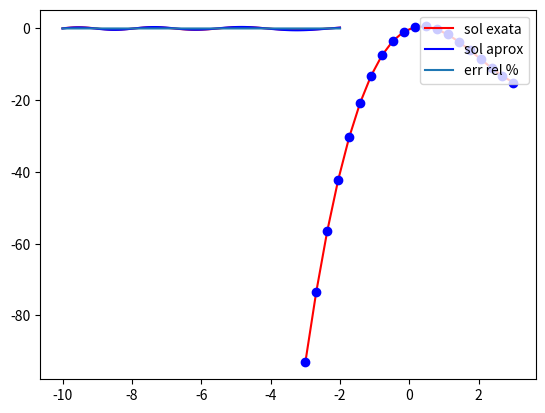

Recreate this plot in Python. (Note: this script raises an exception after producing the figure.)
#!/usr/bin/env python
# coding: utf-8

# # Erros numéricos e seus efeitos

# ## Motivação

# **Exemplo**: Avaliar o polinômio $P(x) = x^3 - 6x^2 + 4x - 0.1$
# no ponto $x=5.24$ e comparar com o resultado exato.
# 
# Vamos fazer o seguinte:
# 
# 1. Com uma calculadora, computar o valor de $P(5.24)$ e assuma que este é seu valor exato.
# 
# 2. Calcular $P(5.24)$ usando arredondamento com dois dígitos de precisão.
# 
# **Passo 1**
# 
# Faça as suas contas! Suponhamos que seja -0.007776.
# 
# **Passo 2**
# 
# Vamos "imitar" as contas feitas na mão... 

# In[2]:


# parcelas 

p1 = 5.24**3
print('p1: {0:.20g}'.format(p1)) # 20 dígitos significativos
print('p1 (com arredondamento): {0:.2f}'.format(p1)) 

print('\n')

p2 = - 6*5.24**2
print('p2: {0:.20g}'.format(p2))
print('p2 (com arredondamento): {0:.2f}'.format(p2))

print('\n')

p3 = 4*5.24
print('p3: {0:.20g}'.format(p3))
print('p3 (com arredondamento): {0:.2f}'.format(p3))

print('\n')

p4 = - 0.1
print('p4: {0:.20g}'.format(p4))
print('p4 (com arredondamento): {0:.2f}'.format(p4))

print('\n')

Px = p1 + p2 + p3 + p4
print('Px: {0:.20g}'.format(Px))
print('Px: (com arredondamento): {0:.2f}'.format(Px))


# **Conclusão:** o cálculo com dois dígitos afeta o resultado drasticamente!

# Agora, vamos comparar o resultado de se avaliar $P(5.24)$ com as duas formas do polinômio e 16 dígitos de precisão:

# In[4]:


# ponto de análise
x = 5.24

# P1(x) 
P1x = x**3 - 6*x**2 + 4*x - 0.1 
print('{0:.16f}'.format(P1x))

# P2(x) 
P2x = x*(x*(x - 6) + 4) - 0.1 # forma estruturada (forma de Hörner)
print('{0:.16f}'.format(P2x))


# O que temos acima? Dois valores levemente distintos. Se computarmos os erros absoluto e relativo entre esses valores e nosso valor supostamente assumido como exato, teríamos: 
# 
# **Erros absolutos**

# In[4]:


x_exato = -0.007776
EA1 = abs(P1x - x_exato)
print(EA1)

EA2 = abs(P2x - x_exato)
print(EA2)


# Claro que $EA_1 > EA_2$. Entretanto, podemos verificar pelo seguinte teste lógico:

# In[5]:


# teste é verdadeiro
EA1 > EA2


# **Erros relativos**
# 
# Os erros relativos também podem ser computados como:

# In[6]:


ER1 = EA1/abs(x_exato)
print(ER1)

ER2 = EA2/abs(x_exato)
print(ER2)


# **Gráfico de $P(x)$**

# In[7]:


import numpy as np
import matplotlib.pyplot as plt

# eixo x com 20 pontos
x = np.linspace(-3,3,num=20,endpoint=True)

# plotagem de P1(x) e P2(x)
P1x = lambda x: x**3 - 6*x**2 + 4*x - 0.1
P2x = lambda x: x*(x*(x - 6) + 4) - 0.1
plt.plot(x,P1x(x),'r',x,P2x(x),'bo');


# ### Função de Airy
# 
# A função de Airy é solução da equação de Schrödinger da mecânica quântica. Muda o comportamento de oscilatório para exponencial.
# 
# Abaixo, vamos criar uma função aproximada (perturbada) para a função de Airy (assumindo-a como uma aproximação daquela que é exata) e outra para calcular diretamente o erro relativo para valores dessas funções.
# 

# In[8]:


from scipy import special
import matplotlib.pyplot as plt 

# eixo x 
x = np.linspace(-10, -2, 100)

# funções de Airy e derivadas (solução exata)
ai, aip, bi, bip = special.airy(x)

# função de Airy (fazendo papel de solução aproximada)
ai2 = 1.1*ai + 0.05*np.cos(x) 


# Podemos usar o conceito de _função anônima_ para calcular diretamente o **erro relativo percentual** para cada ponto $x$:
# 
# $$ER_p(x) = \frac{\mid \ f_{aprox}(x) - f_{ex}(x) \ \mid}{\mid \ f_{ex}(x) \ \mid},$$
# 
# onde $f_{aprox}(x)$ é o valor da função aproximada (de Airy) e 
# onde $f_{ex}(x)$ é o valor da função exata (de Airy).

# In[9]:


# define função anônima para erro relativo
r = lambda fex,faprox: (np.abs(fex-faprox)/np.abs(fex))/100

# calcula erro relativo para função de Airy e sua aproximação
rel = r(ai,ai2)


# A seguir, mostramos a plotagem das funções exatas e aproximadas, bem como do erro relativo pontual.

# In[10]:


# plotagens 
plt.plot(x, ai, 'r', label='sol exata')
plt.plot(x, ai2, 'b', label='sol aprox')
plt.grid()
plt.legend(loc='upper right')
plt.show()

plt.plot(x,rel,'-', label='err rel %')
plt.grid()
plt.legend(loc='upper right');


# ## Erro de cancelamento
# 
# Ocorre quando números de grandezas próximas são subtraídos. No exemplo, a seguir, induzimos uma divisão por zero usando o valor do épsilon de máquina $\epsilon_m$ ao fazer 
# 
# $$\dfrac{1}{(1 + 0.25\epsilon_m) - 1}$$
# 
# Isto ocorre porque o denominador sofre um _cancelamento subtrativo_, quando, para a matemática precisa, deveria valer $0.25\epsilon_m$.

# ## Propagação de erros
# 
# Vamos comparar duas situações. Calcular 
# 
# $$e^{-v} = \sum_{i=0}^{\infty} (-1)^i \frac{v^i}{i!}$$
# 
# e comparar com a identidade $$e^{-v} = \dfrac{1}{e^v}.$$

# In[11]:


# somatória (primeiros 20 termos)
v = 5.25
s = 0
for i in range(20):    
    print('{0:5g}'.format(s))    
    s += ((-1)**i*v**i)/np.math.factorial(i)

print('\ncaso 1: {0:5g}'.format(s))    

print('caso 2: {0:5g}'.format(1/np.exp(v)))


# ## Exemplos
# 
# ### Erro relativo percentual
# 
# Dois estudantes medem a altura h da sala de aula com dois instrumentos de medida diferentes e encontram, respectivamente $h_1 = 2.965 \pm 0.001 \, m$ e $h_2 = 2.964 \pm 0.002\, m$. Qual o erro relativo percentual cometido por cada um? 
# 
# #### Solução 
# 
# O valor exato $h$ não é conhecido. O primeiro estudante tem um instrumento cujo erro máximo cometido é $EA_1 = 0.001 \, m$; o segundo, $EA_2 = 0.002 \, m$. Notemos que pelas expressões $EA_1 = | h - h_1 |$ e $EA_2 = | h - h_2 |$, os erros absolutos não são diretamente computáveis. Logo, temos que usar limitantes de erro. 
# 
# Assim, os erros relativos são computados com base nos limitantes e nos valores medidos (aproximados). Portanto,  
# 
# $$ER_1 = (EA_1/2.965) \times 100\% = (0.001/2.965) \times 100\% = 0.0337\%$$
# 
# $$ER_2 = (EA_2/2.964) \times 100\% = (0.002/2.964) \times 100\% = 0.0675\%$$

# ### Erro máximo
# 
# Uma sala de formato retangular foi medida e foram obtidos 8 m e 12 m como sendo sua largura e seu comprimento, respectivamente. Sabendo que o erro cometido em cada uma dessas medições foi de no máximo 2 cm, determine o erro máximo cometido no cálculo de sua área. 
# 
# #### Solução
# 
# Sejam:
# 
# - $a'$: largura aproximada (obtida pela medição)
# - $b'$: comprimento aproximado (obtido pela medição) 
# - $a$:  largura exata da sala; 
# - $b$:  comprimento exato da sala
# - $A'$: área aproximada da sala; 
# - $A$:  área exata 
# 
# São dados $a' = 8m$ e $b' = 12 \, m$. Portanto, $A' = a'b' = 8.12 = 96 \, m^2$. 
# 
# Por hipótese, $EA_a = |a-a'| \leq 2 \, cm$ e $EA_b = |b−b'| \leq 2 \, cm$. 
# 
# Ou seja, $|a−8| \leq 0.02 \, m$ e $|b−12| \leq 0.02 \, m$, que equivalem a 
# $$−0.02 \leq a−8 \leq 0.02 \Rightarrow$$ 
# $$8−0.02 \leq a \leq 8+0.02 \Rightarrow$$
# $$7.98 \leq a \leq 8.02 \quad(i)$$
# $$\text{e}$$
# $$−0.02 \leq b−12 \leq 0.02 \Rightarrow$$
# $$12−0.02 \leq b \leq 12+0.02 \Rightarrow$$
# $$11.98 \leq b \leq 12.02 \quad (ii).$$ 
# 
# Multiplicando (i) e (ii), obtemos: 
# $$95.6004 \leq ab \leq 96.4004 \Rightarrow \\
#   95.6004 \leq A \leq 96.4004 \Rightarrow \\
#   A \in [95.6004, 96.4004].$$ 
#   
# Como $A'$ também pertence ao intervalo, a maior distância entre $A$ e $A'$ ocorre quando $A$ for uma das extremidades do intervalo. Portanto, como 
# $$|96.0000 − 95.6004| = 0.3960 \, m^2,$$ 
# 
# o erro máximo no cálculo da área é de 
# $$|96.0000 − 96.4004| = 0.4004 \, m^2.$$ 

# ### Truncamento e arredondamento
# 
# Considere o sistema $\mathbb{F}(10,4,−3,3)$. Isto é, a representação exata de um númeor real deve ter a forma: $\pm 0.d_1d_2d_3d_4 \times 10^e$, com $d_1 \neq 0$ e $e \in \{−3,−2,−1,0,1,2,3\}$. Sejam $x = 0.2345 \times 10^3$ e $y = 0.7000 \times 10^{−1}$.
# 
# Sabemos que $x + y = 234.5 + 0.07 = 234.57$. No entanto, este resultado não pode ser representado neste sistema, pois para isto precisaríamos de cinco dígitos! No caso, seria $x + y = 0.2345{7} \times 10^3.$
# 
# Como aproximar a soma $s = x + y$, de tal forma que seja possível representá-la nesse sistema de ponto flutuante?
# 
# #### Solução 
# 
# Determine os erros.
# 
# Temos $d_1 = 2, d_2 = 3,d_3 = 4,d_4 = 5$ e $d_5 = 7$. 
# 
# ##### Aproximação por Truncamento 
# 
# Despreze o quinto dígito ($d_5 = 7$) para obter $\bar{s} = 0.2345 \times 10^3 = 234.5$. 
# 
# Neste caso, o Erro Absoluto é:$|EA_s|=|s−\bar{s}|=
# |234.57−234.5|=0.07$. 
# 
# O valor absoluto do Erro Relativo é: $|ER_s| = \frac{0.07}{234.5} \approx 0.2985 \times 10^{−3}.$
# 
# ##### Aproximação por Arredondamento 
# 
# O quinto dígito ($d_5 = 7$) é levado em conta, assim provocando uma modificação no quarto dígito ($d_4 = 5$). Como $7 \geq 5$, soma-se $0.5 \times 10^{−4} = 0.00005$ a $s$, obtendo-se: 
# $$\bar{s} = 0.23462\times 10^3.$$
# 
# Daí, trunca-se $\bar{s}$ no quarto novo dígito. 
# 
# A aproximação de $s$ por arredondamento é $\bar{s} = 0.2346\times 10^3$.
# 
# Neste caso o Erro Absoluto é: $|EA_s|=|s−\bar{s}|=|234.57−234.6|=0.03.$
# 
# O Erro Relativo é: $|ER_s| = \frac{0.03}{234.6} \approx 0.1278\times 10^{−3}.$

# 
